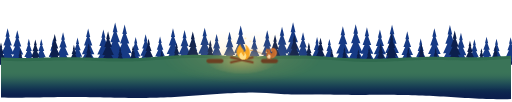
t = 0.00 s
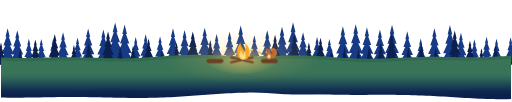
t = 2.70 s
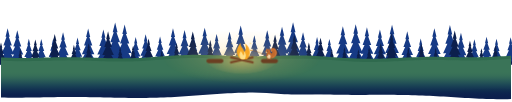
t = 2.93 s
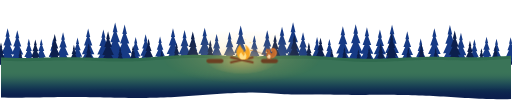
t = 3.15 s
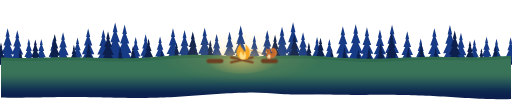
t = 4.28 s
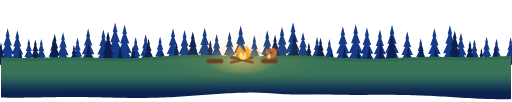
t = 5.40 s

The animated SVG that drew these frames (rendered in a browser with its animation timeline set to each time). Animation: 3 CSS @keyframes rules; one cycle of 6.30 s, repeats indefinitely.

<svg xmlns="http://www.w3.org/2000/svg" viewBox="0 0 1440 288"><style>.glow,.glow2{animation:g 1.7s ease-in-out infinite alternate}.glow2{animation-duration:2.6s}@keyframes g{from{opacity:.7}to{opacity:1}}.fl{transform-origin:680px 170px;animation:fl 1.1s ease-in-out infinite alternate}@keyframes fl{0%{transform:scale(1,1)}50%{transform:scale(.95,1.07)}100%{transform:scale(1.03,.96)}}.fl2{transform-origin:680px 170px;animation:fl 0.8s ease-in-out infinite alternate-reverse}.sp{animation:sp 3.6s linear infinite}@keyframes sp{0%{transform:translateY(14px);opacity:0}25%{opacity:1}100%{transform:translateY(-16px);opacity:0}}@media (prefers-reduced-motion:reduce){*{animation:none!important}}</style><defs><radialGradient id="f2" cx="50%" cy="50%" r="50%"><stop offset="0" stop-color="#ffcf6b" stop-opacity=".3"/><stop offset=".6" stop-color="#ffcf6b" stop-opacity=".1"/><stop offset="1" stop-color="#ffcf6b" stop-opacity="0"/></radialGradient><radialGradient id="f" cx="50%" cy="60%" r="50%"><stop offset="0" stop-color="#ffcf6b" stop-opacity=".55"/><stop offset="1" stop-color="#ffcf6b" stop-opacity="0"/></radialGradient><linearGradient id="gf" gradientUnits="userSpaceOnUse" x1="0" y1="202.0" x2="0" y2="274"><stop offset="0.000" stop-color="#3a7458"/><stop offset="0.083" stop-color="#397258"/><stop offset="0.167" stop-color="#366e58"/><stop offset="0.250" stop-color="#316758"/><stop offset="0.333" stop-color="#2b5e58"/><stop offset="0.417" stop-color="#255457"/><stop offset="0.500" stop-color="#1e4a56"/><stop offset="0.583" stop-color="#194054"/><stop offset="0.667" stop-color="#143652"/><stop offset="0.750" stop-color="#102d50"/><stop offset="0.833" stop-color="#0e264f"/><stop offset="0.917" stop-color="#0c214d"/><stop offset="1.000" stop-color="#0c1f4d"/></linearGradient><linearGradient id="gb" gradientUnits="userSpaceOnUse" x1="0" y1="202.0" x2="0" y2="274"><stop offset="0.000" stop-color="#2f6a4e"/><stop offset="0.083" stop-color="#2e684e"/><stop offset="0.167" stop-color="#2c644f"/><stop offset="0.250" stop-color="#295f50"/><stop offset="0.333" stop-color="#245851"/><stop offset="0.417" stop-color="#1f4f52"/><stop offset="0.500" stop-color="#1a4652"/><stop offset="0.583" stop-color="#163d51"/><stop offset="0.667" stop-color="#123450"/><stop offset="0.750" stop-color="#0f2c4f"/><stop offset="0.833" stop-color="#0d254e"/><stop offset="0.917" stop-color="#0c214d"/><stop offset="1.000" stop-color="#0c1f4d"/></linearGradient></defs><path d="M-10 95.8L-5 116.3L-7.3 116.3L-0 136.7L-4.5 136.7L4.9 157.2L-1.8 157.2L9.9 177.7L1 177.7L11.7 182L-31.7 182L-21 177.7L-29.9 177.7L-18.2 157.2L-24.9 157.2L-15.5 136.7L-20 136.7L-12.7 116.3L-15 116.3Z" fill="#163a85"/><path d="M18.7 79.5L24.6 103.8L22 103.8L30.6 128.2L25.2 128.2L36.5 152.5L28.5 152.5L42.4 176.9L31.7 176.9L44.6 182L-7.1 182L5.7 176.9L-5 176.9L8.9 152.5L0.9 152.5L12.2 128.2L6.9 128.2L15.5 103.8L12.8 103.8Z" fill="#163a85"/><path d="M46 85.2L51.6 108.2L49.1 108.2L57.2 131.2L52.2 131.2L62.8 154.2L55.2 154.2L68.4 177.2L58.3 177.2L70.4 182L21.6 182L33.7 177.2L23.7 177.2L36.8 154.2L29.2 154.2L39.9 131.2L34.8 131.2L42.9 108.2L40.4 108.2Z" fill="#163a85"/><path d="M78.6 109.1L82.8 126.4L80.9 126.4L87 143.7L83.2 143.7L91.2 161L85.5 161L95.4 178.4L87.9 178.4L97 182L60.2 182L69.3 178.4L61.8 178.4L71.7 161L66 161L74 143.7L70.2 143.7L76.3 126.4L74.4 126.4Z" fill="#163a85"/><path d="M113.7 110.1L117.9 127.2L116 127.2L122 144.3L118.3 144.3L126.2 161.3L120.6 161.3L130.3 178.4L122.9 178.4L131.8 182L95.6 182L104.6 178.4L97.1 178.4L106.9 161.3L101.3 161.3L109.2 144.3L105.4 144.3L111.5 127.2L109.6 127.2Z" fill="#163a85"/><path d="M147.5 108.5L151.8 126L149.9 126L156 143.4L152.2 143.4L160.3 160.9L154.5 160.9L164.5 178.3L156.9 178.3L166.1 182L129 182L138.2 178.3L130.6 178.3L140.5 160.9L134.8 160.9L142.9 143.4L139.1 143.4L145.2 126L143.3 126Z" fill="#163a85"/><path d="M175.2 90.8L180.4 112.4L178.1 112.4L185.7 134.1L181 134.1L191 155.8L183.9 155.8L196.2 177.4L186.8 177.4L198.2 182L152.2 182L163.6 177.4L154.1 177.4L166.5 155.8L159.4 155.8L169.4 134.1L164.6 134.1L172.3 112.4L169.9 112.4Z" fill="#163a85"/><path d="M216.1 105.8L220.5 123.9L218.5 123.9L224.9 142L220.9 142L229.3 160.1L223.3 160.1L233.7 178.2L225.7 178.2L235.3 182L196.9 182L206.4 178.2L198.5 178.2L208.8 160.1L202.9 160.1L211.2 142L207.3 142L213.6 123.9L211.7 123.9Z" fill="#163a85"/><path d="M246.1 80.6L251.9 104.7L249.3 104.7L257.8 128.8L252.5 128.8L263.6 152.9L255.7 152.9L269.5 176.9L259 176.9L271.6 182L220.5 182L233.2 176.9L222.7 176.9L236.4 152.9L228.5 152.9L239.6 128.8L234.4 128.8L242.9 104.7L240.2 104.7Z" fill="#163a85"/><path d="M289.1 83.1L294.8 106.6L292.3 106.6L300.6 130.1L295.4 130.1L306.3 153.6L298.6 153.6L312 177.1L301.7 177.1L314 182L264.2 182L276.6 177.1L266.3 177.1L279.7 153.6L272 153.6L282.9 130.1L277.7 130.1L286 106.6L283.4 106.6Z" fill="#163a85"/><path d="M322.3 63.2L329.1 91.4L326 91.4L336 119.6L329.8 119.6L342.9 147.8L333.6 147.8L349.7 176.1L337.4 176.1L352.2 182L292.3 182L307.2 176.1L294.8 176.1L311 147.8L301.7 147.8L314.7 119.6L308.6 119.6L318.5 91.4L315.4 91.4Z" fill="#163a85"/><path d="M349.1 69.1L355.6 95.9L352.7 95.9L362.2 122.7L356.3 122.7L368.7 149.5L359.9 149.5L375.2 176.4L363.5 176.4L377.6 182L320.7 182L334.8 176.4L323 176.4L338.4 149.5L329.5 149.5L341.9 122.7L336.1 122.7L345.5 95.9L342.6 95.9Z" fill="#163a85"/><path d="M380.3 104.8L384.8 123.1L382.8 123.1L389.2 141.5L385.2 141.5L393.7 159.8L387.7 159.8L398.2 178.1L390.1 178.1L399.8 182L360.9 182L370.5 178.1L362.5 178.1L373 159.8L366.9 159.8L375.4 141.5L371.4 141.5L377.9 123.1L375.9 123.1Z" fill="#163a85"/><path d="M408.4 96.6L413.4 116.9L411.2 116.9L418.3 137.2L413.9 137.2L423.2 157.4L416.6 157.4L428.2 177.7L419.3 177.7L430 182L386.9 182L397.6 177.7L388.7 177.7L400.3 157.4L393.6 157.4L403 137.2L398.6 137.2L405.7 116.9L403.5 116.9Z" fill="#163a85"/><path d="M449.1 103L453.7 121.7L451.6 121.7L458.3 140.5L454.2 140.5L462.8 159.3L456.7 159.3L467.4 178L459.2 178L469.1 182L429.2 182L439.1 178L430.9 178L441.6 159.3L435.4 159.3L444.1 140.5L440 140.5L446.6 121.7L444.6 121.7Z" fill="#163a85"/><path d="M485.6 80.1L491.5 104.3L488.8 104.3L497.4 128.5L492.1 128.5L503.3 152.7L495.3 152.7L509.2 176.9L498.6 176.9L511.3 182L459.9 182L472.7 176.9L462.1 176.9L475.9 152.7L467.9 152.7L479.1 128.5L473.8 128.5L482.4 104.3L479.7 104.3Z" fill="#163a85"/><path d="M518.3 84.6L523.9 107.7L521.4 107.7L529.6 130.9L524.5 130.9L535.2 154L527.6 154L540.8 177.1L530.7 177.1L542.9 182L493.8 182L505.9 177.1L495.8 177.1L509 154L501.4 154L512.1 130.9L507.1 130.9L515.2 107.7L512.7 107.7Z" fill="#163a85"/><path d="M545.4 109L549.7 126.4L547.8 126.4L553.9 143.7L550.1 143.7L558.1 161L552.4 161L562.3 178.4L554.7 178.4L563.8 182L527 182L536.2 178.4L528.6 178.4L538.5 161L532.8 161L540.8 143.7L537 143.7L543.1 126.4L541.2 126.4Z" fill="#163a85"/><path d="M575.1 78L581.2 102.7L578.4 102.7L587.2 127.4L581.8 127.4L593.2 152.1L585.1 152.1L599.2 176.8L588.4 176.8L601.4 182L548.9 182L561.9 176.8L551.1 176.8L565.2 152.1L557.1 152.1L568.5 127.4L563.1 127.4L571.8 102.7L569.1 102.7Z" fill="#163a85"/><path d="M608.8 96.3L613.8 116.6L611.6 116.6L618.7 137L614.3 137L623.7 157.4L617 157.4L628.6 177.7L619.7 177.7L630.4 182L587.2 182L598 177.7L589 177.7L600.7 157.4L594 157.4L603.4 137L598.9 137L606.1 116.6L603.9 116.6Z" fill="#163a85"/><path d="M645.4 89.3L650.7 111.3L648.3 111.3L656.1 133.4L651.3 133.4L661.4 155.4L654.2 155.4L666.8 177.4L657.2 177.4L668.7 182L622 182L633.6 177.4L624 177.4L636.6 155.4L629.3 155.4L639.5 133.4L634.7 133.4L642.4 111.3L640 111.3Z" fill="#163a85"/><path d="M676.8 72.3L683.1 98.3L680.3 98.3L689.5 124.4L683.7 124.4L695.8 150.5L687.2 150.5L702.1 176.5L690.7 176.5L704.4 182L649.1 182L662.8 176.5L651.4 176.5L666.3 150.5L657.8 150.5L669.8 124.4L664.1 124.4L673.3 98.3L670.4 98.3Z" fill="#163a85"/><path d="M715.4 99.8L720.1 119.3L718 119.3L724.9 138.8L720.6 138.8L729.6 158.4L723.2 158.4L734.3 177.9L725.8 177.9L736.1 182L694.6 182L704.9 177.9L696.4 177.9L707.5 158.4L701.1 158.4L710.1 138.8L705.9 138.8L712.7 119.3L710.6 119.3Z" fill="#163a85"/><path d="M751.7 85.7L757.3 108.6L754.8 108.6L762.8 131.5L757.8 131.5L768.4 154.3L760.9 154.3L773.9 177.2L763.9 177.2L776 182L727.4 182L739.5 177.2L729.5 177.2L742.5 154.3L735 154.3L745.6 131.5L740.6 131.5L748.6 108.6L746.1 108.6Z" fill="#163a85"/><path d="M793.5 75.5L799.6 100.8L796.8 100.8L805.8 126.1L800.2 126.1L811.9 151.4L803.6 151.4L818 176.7L807 176.7L820.3 182L766.6 182L779.9 176.7L768.9 176.7L783.3 151.4L775 151.4L786.7 126.1L781.2 126.1L790.1 100.8L787.3 100.8Z" fill="#163a85"/><path d="M824.6 63L831.5 91.3L828.4 91.3L838.4 119.5L832.2 119.5L845.3 147.8L836 147.8L852.1 176L839.8 176L854.6 182L794.6 182L809.5 176L797.1 176L813.3 147.8L804 147.8L817.1 119.5L810.9 119.5L820.9 91.3L817.8 91.3Z" fill="#163a85"/><path d="M852.8 91.1L858 112.7L855.6 112.7L863.3 134.3L858.5 134.3L868.5 155.9L861.4 155.9L873.8 177.5L864.3 177.5L875.7 182L829.9 182L841.2 177.5L831.8 177.5L844.1 155.9L837 155.9L847 134.3L842.3 134.3L849.9 112.7L847.5 112.7Z" fill="#163a85"/><path d="M892.4 104.4L896.9 122.8L894.9 122.8L901.4 141.3L897.3 141.3L905.8 159.7L899.8 159.7L910.3 178.1L902.2 178.1L911.9 182L872.8 182L882.5 178.1L874.5 178.1L885 159.7L878.9 159.7L887.5 141.3L883.4 141.3L889.9 122.8L887.9 122.8Z" fill="#163a85"/><path d="M927.2 110L931.3 127.1L929.5 127.1L935.5 144.2L931.8 144.2L939.7 161.3L934 161.3L943.8 178.4L936.3 178.4L945.3 182L909.1 182L918 178.4L910.6 178.4L920.3 161.3L914.7 161.3L922.6 144.2L918.9 144.2L924.9 127.1L923 127.1Z" fill="#163a85"/><path d="M965.2 73.8L971.5 99.5L968.7 99.5L977.7 125.2L972.1 125.2L984 150.9L975.5 150.9L990.2 176.6L979 176.6L992.5 182L937.9 182L951.5 176.6L940.2 176.6L954.9 150.9L946.5 150.9L958.3 125.2L952.7 125.2L961.8 99.5L959 99.5Z" fill="#163a85"/><path d="M1001.5 68.2L1008.1 95.2L1005.1 95.2L1014.7 122.3L1008.8 122.3L1021.2 149.3L1012.4 149.3L1027.8 176.3L1016 176.3L1030.2 182L972.9 182L987.1 176.3L975.3 176.3L990.7 149.3L981.8 149.3L994.3 122.3L988.4 122.3L997.9 95.2L995 95.2Z" fill="#163a85"/><path d="M1033.2 77.2L1039.2 102.1L1036.5 102.1L1045.3 127L1039.8 127L1051.3 151.9L1043.2 151.9L1057.4 176.8L1046.5 176.8L1059.6 182L1006.8 182L1019.9 176.8L1009 176.8L1023.2 151.9L1015 151.9L1026.5 127L1021.1 127L1029.9 102.1L1027.1 102.1Z" fill="#163a85"/><path d="M1069.9 83L1075.6 106.5L1073 106.5L1081.3 130L1076.2 130L1087 153.5L1079.3 153.5L1092.7 177.1L1082.5 177.1L1094.8 182L1044.9 182L1057.3 177.1L1047 177.1L1060.4 153.5L1052.7 153.5L1063.6 130L1058.4 130L1066.7 106.5L1064.2 106.5Z" fill="#163a85"/><path d="M1104.1 70L1110.6 96.6L1107.6 96.6L1117 123.2L1111.2 123.2L1123.5 149.8L1114.8 149.8L1130 176.4L1118.3 176.4L1132.3 182L1075.9 182L1089.9 176.4L1078.2 176.4L1093.4 149.8L1084.7 149.8L1097 123.2L1091.2 123.2L1100.5 96.6L1097.6 96.6Z" fill="#163a85"/><path d="M1147.1 88.3L1152.5 110.6L1150.1 110.6L1157.9 132.8L1153 132.8L1163.3 155.1L1156 155.1L1168.7 177.3L1159 177.3L1170.7 182L1123.5 182L1135.2 177.3L1125.4 177.3L1138.2 155.1L1130.9 155.1L1141.1 132.8L1136.3 132.8L1144.1 110.6L1141.7 110.6Z" fill="#163a85"/><path d="M1185 109L1189.3 126.3L1187.4 126.3L1193.5 143.7L1189.7 143.7L1197.7 161L1192 161L1201.9 178.3L1194.3 178.3L1203.5 182L1166.6 182L1175.8 178.3L1168.2 178.3L1178.1 161L1172.4 161L1180.4 143.7L1176.6 143.7L1182.7 126.3L1180.8 126.3Z" fill="#163a85"/><path d="M1223.7 79.6L1229.6 104L1226.9 104L1235.5 128.3L1230.2 128.3L1241.4 152.6L1233.4 152.6L1247.3 176.9L1236.7 176.9L1249.5 182L1197.9 182L1210.7 176.9L1200 176.9L1213.9 152.6L1205.9 152.6L1217.2 128.3L1211.9 128.3L1220.4 104L1217.8 104Z" fill="#163a85"/><path d="M1267.6 70.9L1274 97.3L1271.1 97.3L1280.4 123.7L1274.6 123.7L1286.8 150.1L1278.1 150.1L1293.2 176.4L1281.7 176.4L1295.5 182L1239.6 182L1253.4 176.4L1241.9 176.4L1257 150.1L1248.3 150.1L1260.5 123.7L1254.7 123.7L1264 97.3L1261.1 97.3Z" fill="#163a85"/><path d="M1298.7 92.7L1303.8 113.9L1301.5 113.9L1309 135.1L1304.3 135.1L1314.1 156.3L1307.2 156.3L1319.3 177.5L1310 177.5L1321.2 182L1276.2 182L1287.3 177.5L1278 177.5L1290.2 156.3L1283.2 156.3L1293 135.1L1288.4 135.1L1295.8 113.9L1293.5 113.9Z" fill="#163a85"/><path d="M1336.7 110.9L1340.8 127.8L1339 127.8L1344.9 144.7L1341.2 144.7L1349 161.6L1343.5 161.6L1353.1 178.4L1345.7 178.4L1354.6 182L1318.8 182L1327.7 178.4L1320.3 178.4L1329.9 161.6L1324.4 161.6L1332.2 144.7L1328.5 144.7L1334.5 127.8L1332.6 127.8Z" fill="#163a85"/><path d="M1371 103.6L1375.5 122.2L1373.5 122.2L1380.1 140.8L1376 140.8L1384.6 159.5L1378.5 159.5L1389.1 178.1L1381 178.1L1390.8 182L1351.3 182L1361.1 178.1L1352.9 178.1L1363.6 159.5L1357.4 159.5L1366 140.8L1362 140.8L1368.5 122.2L1366.5 122.2Z" fill="#163a85"/><path d="M1399.1 109.1L1403.3 126.4L1401.4 126.4L1407.6 143.7L1403.8 143.7L1411.8 161L1406.1 161L1416 178.4L1408.4 178.4L1417.5 182L1380.7 182L1389.9 178.4L1382.3 178.4L1392.2 161L1386.5 161L1394.5 143.7L1390.7 143.7L1396.8 126.4L1394.9 126.4Z" fill="#163a85"/><path d="M1439 105.5L1443.4 123.7L1441.4 123.7L1447.8 141.9L1443.8 141.9L1452.2 160L1446.2 160L1456.6 178.2L1448.7 178.2L1458.2 182L1419.7 182L1429.2 178.2L1421.3 178.2L1431.7 160L1425.7 160L1434.1 141.9L1430.1 141.9L1436.5 123.7L1434.5 123.7Z" fill="#163a85"/><path d="M0 120.1L3.6 134.8L2 134.8L7.1 149.5L3.9 149.5L10.7 164.2L5.9 164.2L14.3 178.9L7.9 178.9L15.6 182L-15.6 182L-7.9 178.9L-14.3 178.9L-5.9 164.2L-10.7 164.2L-3.9 149.5L-7.1 149.5L-2 134.8L-3.6 134.8Z" fill="#0c1f4d"/><path d="M54.4 137.5L57 148.1L55.8 148.1L59.5 158.6L57.2 158.6L62.1 169.2L58.6 169.2L64.7 179.8L60.1 179.8L65.6 182L43.2 182L48.7 179.8L44.1 179.8L50.2 169.2L46.7 169.2L51.6 158.6L49.3 158.6L53 148.1L51.8 148.1Z" fill="#0c1f4d"/><path d="M97 111.2L101.1 128L99.2 128L105.2 144.8L101.5 144.8L109.2 161.7L103.7 161.7L113.3 178.5L106 178.5L114.8 182L79.1 182L88 178.5L80.6 178.5L90.2 161.7L84.7 161.7L92.5 144.8L88.8 144.8L94.7 128L92.9 128Z" fill="#0c1f4d"/><path d="M151.7 96.1L156.7 116.5L154.4 116.5L161.6 136.9L157.2 136.9L166.6 157.3L159.9 157.3L171.6 177.7L162.6 177.7L173.4 182L130.1 182L140.8 177.7L131.9 177.7L143.5 157.3L136.8 157.3L146.3 136.9L141.8 136.9L149 116.5L146.8 116.5Z" fill="#0c1f4d"/><path d="M205.9 126.4L209.1 139.6L207.7 139.6L212.3 152.8L209.4 152.8L215.5 166L211.2 166L218.7 179.2L213 179.2L219.9 182L191.9 182L198.8 179.2L193.1 179.2L200.6 166L196.3 166L202.4 152.8L199.5 152.8L204.1 139.6L202.7 139.6Z" fill="#0c1f4d"/><path d="M247.5 121.9L251 136.2L249.4 136.2L254.5 150.5L251.3 150.5L257.9 164.7L253.3 164.7L261.4 179L255.2 179L262.7 182L232.4 182L239.9 179L233.7 179L241.8 164.7L237.1 164.7L243.7 150.5L240.6 150.5L245.6 136.2L244.1 136.2Z" fill="#0c1f4d"/><path d="M302.3 88.4L307.7 110.6L305.3 110.6L313.1 132.8L308.2 132.8L318.5 155.1L311.2 155.1L323.9 177.3L314.2 177.3L325.9 182L278.7 182L290.4 177.3L280.7 177.3L293.4 155.1L286.1 155.1L296.3 132.8L291.5 132.8L299.3 110.6L296.9 110.6Z" fill="#0c1f4d"/><path d="M336.5 132.1L339.4 144L338.1 144L342.3 155.8L339.7 155.8L345.2 167.7L341.3 167.7L348 179.5L342.9 179.5L349.1 182L323.9 182L330.2 179.5L325 179.5L331.8 167.7L327.9 167.7L333.3 155.8L330.8 155.8L334.9 144L333.6 144Z" fill="#0c1f4d"/><path d="M373 128.9L376.1 141.5L374.7 141.5L379.1 154.1L376.4 154.1L382.2 166.7L378.1 166.7L385.3 179.3L379.8 179.3L386.4 182L359.6 182L366.3 179.3L360.8 179.3L368 166.7L363.8 166.7L369.6 154.1L366.9 154.1L371.3 141.5L369.9 141.5Z" fill="#0c1f4d"/><path d="M416.6 109L420.8 126.3L418.9 126.3L425 143.7L421.2 143.7L429.2 161L423.5 161L433.4 178.4L425.9 178.4L435 182L398.2 182L407.3 178.4L399.7 178.4L409.6 161L403.9 161L412 143.7L408.2 143.7L414.3 126.3L412.4 126.3Z" fill="#0c1f4d"/><path d="M453.9 141.8L456.3 151.3L455.2 151.3L458.6 160.9L456.5 160.9L460.9 170.4L457.8 170.4L463.2 180L459.1 180L464.1 182L443.8 182L448.8 180L444.7 180L450.1 170.4L447 170.4L451.4 160.9L449.3 160.9L452.7 151.3L451.6 151.3Z" fill="#0c1f4d"/><path d="M495.7 121.3L499.2 135.7L497.6 135.7L502.7 150.1L499.5 150.1L506.2 164.6L501.5 164.6L509.7 179L503.4 179L511 182L480.4 182L488 179L481.7 179L489.9 164.6L485.2 164.6L491.8 150.1L488.7 150.1L493.7 135.7L492.2 135.7Z" fill="#0c1f4d"/><path d="M541.5 88.6L546.9 110.8L544.5 110.8L552.3 133L547.5 133L557.7 155.2L550.4 155.2L563.1 177.3L553.4 177.3L565.1 182L518 182L529.7 177.3L520 177.3L532.6 155.2L525.4 155.2L535.6 133L530.7 133L538.6 110.8L536.1 110.8Z" fill="#0c1f4d"/><path d="M590.9 113.1L594.8 129.5L593.1 129.5L598.8 145.8L595.2 145.8L602.8 162.2L597.4 162.2L606.8 178.6L599.6 178.6L608.2 182L573.5 182L582.1 178.6L575 178.6L584.3 162.2L578.9 162.2L586.5 145.8L582.9 145.8L588.7 129.5L586.9 129.5Z" fill="#0c1f4d"/><path d="M773.8 98.3L778.6 118.2L776.5 118.2L783.5 138.1L779.1 138.1L788.3 157.9L781.8 157.9L793.1 177.8L784.4 177.8L794.9 182L752.7 182L763.2 177.8L754.5 177.8L765.8 157.9L759.3 157.9L768.5 138.1L764.1 138.1L771.1 118.2L769 118.2Z" fill="#0c1f4d"/><path d="M828.3 97.3L833.2 117.4L831 117.4L838.1 137.5L833.7 137.5L842.9 157.7L836.3 157.7L847.8 177.8L839 177.8L849.6 182L806.9 182L817.5 177.8L808.7 177.8L820.2 157.7L813.6 157.7L822.9 137.5L818.5 137.5L825.6 117.4L823.4 117.4Z" fill="#0c1f4d"/><path d="M869.3 119.7L872.9 134.5L871.2 134.5L876.5 149.3L873.2 149.3L880.1 164.1L875.2 164.1L883.7 178.9L877.2 178.9L885 182L853.6 182L861.3 178.9L854.9 178.9L863.3 164.1L858.5 164.1L865.3 149.3L862.1 149.3L867.3 134.5L865.7 134.5Z" fill="#0c1f4d"/><path d="M902.2 106.5L906.5 124.4L904.6 124.4L910.9 142.4L907 142.4L915.2 160.3L909.4 160.3L919.6 178.2L911.8 178.2L921.2 182L883.1 182L892.6 178.2L884.7 178.2L895 160.3L889.1 160.3L897.4 142.4L893.4 142.4L899.8 124.4L897.8 124.4Z" fill="#0c1f4d"/><path d="M933.9 138.2L936.4 148.6L935.3 148.6L939 159L936.7 159L941.5 169.4L938.1 169.4L944 179.8L939.5 179.8L944.9 182L922.9 182L928.3 179.8L923.8 179.8L929.7 169.4L926.3 169.4L931.1 159L928.9 159L932.5 148.6L931.4 148.6Z" fill="#0c1f4d"/><path d="M969.8 132.9L972.6 144.6L971.3 144.6L975.4 156.2L972.9 156.2L978.3 167.9L974.4 167.9L981.1 179.5L976 179.5L982.1 182L957.4 182L963.5 179.5L958.4 179.5L965.1 167.9L961.2 167.9L966.6 156.2L964.1 156.2L968.2 144.6L966.9 144.6Z" fill="#0c1f4d"/><path d="M1009.3 139.1L1011.8 149.3L1010.6 149.3L1014.2 159.5L1012 159.5L1016.7 169.7L1013.4 169.7L1019.2 179.9L1014.7 179.9L1020.1 182L998.5 182L1003.8 179.9L999.4 179.9L1005.2 169.7L1001.8 169.7L1006.5 159.5L1004.3 159.5L1007.9 149.3L1006.8 149.3Z" fill="#0c1f4d"/><path d="M1039.3 133.5L1042.1 145L1040.8 145L1044.9 156.6L1042.4 156.6L1047.7 168.1L1043.9 168.1L1050.5 179.6L1045.4 179.6L1051.5 182L1027.1 182L1033.1 179.6L1028.1 179.6L1034.7 168.1L1030.9 168.1L1036.2 156.6L1033.7 156.6L1037.7 145L1036.5 145Z" fill="#0c1f4d"/><path d="M1072.1 121.6L1075.6 136L1074 136L1079.1 150.3L1076 150.3L1082.6 164.6L1077.9 164.6L1086.1 179L1079.8 179L1087.3 182L1056.9 182L1064.5 179L1058.2 179L1066.4 164.6L1061.7 164.6L1068.3 150.3L1065.1 150.3L1070.2 136L1068.6 136Z" fill="#0c1f4d"/><path d="M1102.8 93L1108 114.2L1105.7 114.2L1113.1 135.3L1108.5 135.3L1118.2 156.4L1111.3 156.4L1123.4 177.6L1114.1 177.6L1125.3 182L1080.4 182L1091.5 177.6L1082.3 177.6L1094.4 156.4L1087.4 156.4L1097.2 135.3L1092.6 135.3L1100 114.2L1097.7 114.2Z" fill="#0c1f4d"/><path d="M1150 133.7L1152.8 145.2L1151.6 145.2L1155.6 156.6L1153.1 156.6L1158.4 168.1L1154.6 168.1L1161.2 179.6L1156.2 179.6L1162.2 182L1137.9 182L1143.9 179.6L1138.9 179.6L1145.4 168.1L1141.7 168.1L1147 156.6L1144.4 156.6L1148.5 145.2L1147.2 145.2Z" fill="#0c1f4d"/><path d="M1187.1 122.5L1190.5 136.7L1189 136.7L1194 150.8L1190.9 150.8L1197.4 164.9L1192.8 164.9L1200.8 179L1194.6 179L1202.1 182L1172.1 182L1179.5 179L1173.4 179L1181.4 164.9L1176.8 164.9L1183.3 150.8L1180.2 150.8L1185.2 136.7L1183.7 136.7Z" fill="#0c1f4d"/><path d="M1227.3 135.1L1230 146.3L1228.8 146.3L1232.7 157.4L1230.3 157.4L1235.4 168.5L1231.8 168.5L1238.1 179.7L1233.2 179.7L1239.1 182L1215.5 182L1221.3 179.7L1216.5 179.7L1222.8 168.5L1219.2 168.5L1224.3 157.4L1221.9 157.4L1225.8 146.3L1224.6 146.3Z" fill="#0c1f4d"/><path d="M1281.1 86.4L1286.6 109.1L1284.1 109.1L1292.1 131.8L1287.1 131.8L1297.6 154.5L1290.2 154.5L1303.1 177.2L1293.2 177.2L1305.2 182L1257 182L1268.9 177.2L1259 177.2L1271.9 154.5L1264.5 154.5L1275 131.8L1270 131.8L1278 109.1L1275.5 109.1Z" fill="#0c1f4d"/><path d="M1324.1 114.9L1328 130.8L1326.2 130.8L1331.9 146.8L1328.4 146.8L1335.7 162.7L1330.5 162.7L1339.6 178.6L1332.6 178.6L1341 182L1307.2 182L1315.6 178.6L1308.6 178.6L1317.7 162.7L1312.5 162.7L1319.8 146.8L1316.4 146.8L1322 130.8L1320.2 130.8Z" fill="#0c1f4d"/><path d="M1356.5 136.3L1359.2 147.1L1358 147.1L1361.8 158L1359.4 158L1364.4 168.9L1360.9 168.9L1367.1 179.7L1362.3 179.7L1368 182L1345 182L1350.7 179.7L1346 179.7L1352.2 168.9L1348.6 168.9L1353.6 158L1351.2 158L1355.1 147.1L1353.9 147.1Z" fill="#0c1f4d"/><path d="M1396.1 127.2L1399.3 140.2L1397.8 140.2L1402.4 153.2L1399.6 153.2L1405.6 166.2L1401.3 166.2L1408.8 179.3L1403.1 179.3L1409.9 182L1382.3 182L1389.1 179.3L1383.4 179.3L1390.9 166.2L1386.6 166.2L1392.6 153.2L1389.8 153.2L1394.4 140.2L1392.9 140.2Z" fill="#0c1f4d"/><path d="M1449.3 133L1452.1 144.6L1450.9 144.6L1455 156.3L1452.4 156.3L1457.8 167.9L1454 167.9L1460.6 179.5L1455.5 179.5L1461.7 182L1437 182L1443.1 179.5L1438 179.5L1444.6 167.9L1440.8 167.9L1446.2 156.3L1443.6 156.3L1447.8 144.6L1446.5 144.6Z" fill="#0c1f4d"/><path d="M0 162.1 L10 162.6 L20 163 L30 163.4 L40 163.6 L50 163.7 L60 163.8 L70 163.7 L80 163.6 L90 163.5 L100 163.3 L110 163 L120 162.7 L130 162.4 L140 162.2 L150 161.9 L160 161.7 L170 161.6 L180 161.5 L190 161.4 L200 161.5 L210 161.6 L220 161.7 L230 162 L240 162.2 L250 162.6 L260 162.9 L270 163.3 L280 163.6 L290 164 L300 164.3 L310 164.5 L320 164.7 L330 164.8 L340 164.9 L350 164.8 L360 164.7 L370 164.4 L380 164 L390 163.6 L400 163 L410 162.4 L420 161.8 L430 161 L440 160.3 L450 159.5 L460 158.8 L470 158.1 L480 157.4 L490 156.8 L500 156.2 L510 155.7 L520 155.4 L530 155.1 L540 154.9 L550 154.8 L560 154.9 L570 155 L580 155.2 L590 155.4 L600 155.8 L610 156.1 L620 156.5 L630 156.9 L640 157.3 L650 157.6 L660 157.9 L670 158.2 L680 158.4 L690 158.6 L700 158.7 L710 158.7 L720 158.6 L730 158.5 L740 158.3 L750 158.1 L760 157.9 L770 157.6 L780 157.4 L790 157.1 L800 156.9 L810 156.7 L820 156.6 L830 156.6 L840 156.6 L850 156.7 L860 156.9 L870 157.2 L880 157.6 L890 158.1 L900 158.7 L910 159.3 L920 160 L930 160.7 L940 161.4 L950 162.1 L960 162.8 L970 163.5 L980 164.1 L990 164.7 L1000 165.2 L1010 165.5 L1020 165.8 L1030 166 L1040 166.1 L1050 166.1 L1060 165.9 L1070 165.7 L1080 165.4 L1090 165 L1100 164.6 L1110 164.1 L1120 163.6 L1130 163.1 L1140 162.6 L1150 162.1 L1160 161.7 L1170 161.3 L1180 161 L1190 160.7 L1200 160.5 L1210 160.4 L1220 160.4 L1230 160.4 L1240 160.5 L1250 160.6 L1260 160.8 L1270 161 L1280 161.2 L1290 161.3 L1300 161.5 L1310 161.6 L1320 161.7 L1330 161.7 L1340 161.7 L1350 161.6 L1360 161.4 L1370 161.1 L1380 160.7 L1390 160.2 L1400 159.7 L1410 159.1 L1420 158.5 L1430 157.9 L1440 157.2 L1440 279.8 L1430 279.9 L1420 280 L1410 280 L1400 279.9 L1390 279.7 L1380 279.5 L1370 279.2 L1360 278.9 L1350 278.5 L1340 278 L1330 277.5 L1320 277 L1310 276.4 L1300 275.8 L1290 275.2 L1280 274.6 L1270 274 L1260 273.4 L1250 272.8 L1240 272.2 L1230 271.6 L1220 271.1 L1210 270.5 L1200 270.1 L1190 269.6 L1180 269.3 L1170 268.9 L1160 268.6 L1150 268.4 L1140 268.1 L1130 268 L1120 267.9 L1110 267.8 L1100 267.7 L1090 267.7 L1080 267.7 L1070 267.7 L1060 267.7 L1050 267.8 L1040 267.8 L1030 267.9 L1020 267.9 L1010 267.9 L1000 267.9 L990 267.9 L980 267.8 L970 267.8 L960 267.7 L950 267.5 L940 267.4 L930 267.1 L920 266.9 L910 266.6 L900 266.3 L890 266 L880 265.6 L870 265.3 L860 264.9 L850 264.5 L840 264 L830 263.6 L820 263.2 L810 262.9 L800 262.5 L790 262.2 L780 261.9 L770 261.6 L760 261.4 L750 261.3 L740 261.2 L730 261.1 L720 261.1 L710 261.2 L700 261.3 L690 261.6 L680 261.8 L670 262.2 L660 262.6 L650 263.1 L640 263.6 L630 264.1 L620 264.8 L610 265.4 L600 266.1 L590 266.8 L580 267.5 L570 268.3 L560 269 L550 269.8 L540 270.5 L530 271.2 L520 271.9 L510 272.6 L500 273.2 L490 273.8 L480 274.3 L470 274.8 L460 275.2 L450 275.6 L440 275.9 L430 276.1 L420 276.3 L410 276.4 L400 276.5 L390 276.6 L380 276.5 L370 276.5 L360 276.4 L350 276.3 L340 276.1 L330 275.9 L320 275.7 L310 275.5 L300 275.3 L290 275.1 L280 274.9 L270 274.7 L260 274.5 L250 274.3 L240 274.2 L230 274.1 L220 274 L210 274 L200 274 L190 274 L180 274 L170 274.1 L160 274.2 L150 274.3 L140 274.5 L130 274.6 L120 274.8 L110 275 L100 275.1 L90 275.3 L80 275.4 L70 275.6 L60 275.7 L50 275.7 L40 275.8 L30 275.8 L20 275.7 L10 275.6 L0 275.5Z" fill="url(#gb)"/><path d="M0 171.1 L10 171.6 L20 172 L30 172.4 L40 172.6 L50 172.7 L60 172.8 L70 172.7 L80 172.6 L90 172.5 L100 172.3 L110 172 L120 171.7 L130 171.4 L140 171.2 L150 170.9 L160 170.7 L170 170.6 L180 170.5 L190 170.4 L200 170.5 L210 170.6 L220 170.7 L230 171 L240 171.2 L250 171.6 L260 171.9 L270 172.3 L280 172.6 L290 173 L300 173.3 L310 173.5 L320 173.7 L330 173.8 L340 173.9 L350 173.8 L360 173.7 L370 173.4 L380 173 L390 172.6 L400 172 L410 171.4 L420 170.8 L430 170 L440 169.3 L450 168.5 L460 167.8 L470 167.1 L480 166.4 L490 165.8 L500 165.2 L510 164.7 L520 164.4 L530 164.1 L540 163.9 L550 163.8 L560 163.9 L570 164 L580 164.2 L590 164.4 L600 164.8 L610 165.1 L620 165.5 L630 165.9 L640 166.3 L650 166.6 L660 166.9 L670 167.2 L680 167.4 L690 167.6 L700 167.7 L710 167.7 L720 167.6 L730 167.5 L740 167.3 L750 167.1 L760 166.9 L770 166.6 L780 166.4 L790 166.1 L800 165.9 L810 165.7 L820 165.6 L830 165.6 L840 165.6 L850 165.7 L860 165.9 L870 166.2 L880 166.6 L890 167.1 L900 167.7 L910 168.3 L920 169 L930 169.7 L940 170.4 L950 171.1 L960 171.8 L970 172.5 L980 173.1 L990 173.7 L1000 174.2 L1010 174.5 L1020 174.8 L1030 175 L1040 175.1 L1050 175.1 L1060 174.9 L1070 174.7 L1080 174.4 L1090 174 L1100 173.6 L1110 173.1 L1120 172.6 L1130 172.1 L1140 171.6 L1150 171.1 L1160 170.7 L1170 170.3 L1180 170 L1190 169.7 L1200 169.5 L1210 169.4 L1220 169.4 L1230 169.4 L1240 169.5 L1250 169.6 L1260 169.8 L1270 170 L1280 170.2 L1290 170.3 L1300 170.5 L1310 170.6 L1320 170.7 L1330 170.7 L1340 170.7 L1350 170.6 L1360 170.4 L1370 170.1 L1380 169.7 L1390 169.2 L1400 168.7 L1410 168.1 L1420 167.5 L1430 166.9 L1440 166.2 L1440 251.5 L1430 251.1 L1420 250.8 L1410 250.6 L1400 250.5 L1390 250.5 L1380 250.6 L1370 250.8 L1360 251.1 L1350 251.4 L1340 251.9 L1330 252.4 L1320 252.9 L1310 253.5 L1300 254.2 L1290 254.9 L1280 255.5 L1270 256.2 L1260 256.9 L1250 257.5 L1240 258.1 L1230 258.6 L1220 259.1 L1210 259.5 L1200 259.9 L1190 260.2 L1180 260.4 L1170 260.6 L1160 260.7 L1150 260.7 L1140 260.7 L1130 260.7 L1120 260.7 L1110 260.6 L1100 260.5 L1090 260.5 L1080 260.4 L1070 260.4 L1060 260.5 L1050 260.5 L1040 260.6 L1030 260.8 L1020 261 L1010 261.3 L1000 261.6 L990 262 L980 262.4 L970 262.8 L960 263.3 L950 263.8 L940 264.3 L930 264.8 L920 265.3 L910 265.7 L900 266.1 L890 266.4 L880 266.7 L870 266.9 L860 267 L850 267.1 L840 267 L830 266.9 L820 266.6 L810 266.3 L800 265.9 L790 265.4 L780 264.8 L770 264.2 L760 263.5 L750 262.8 L740 262 L730 261.3 L720 260.5 L710 259.8 L700 259.1 L690 258.5 L680 257.8 L670 257.3 L660 256.8 L650 256.4 L640 256 L630 255.8 L620 255.6 L610 255.4 L600 255.3 L590 255.3 L580 255.4 L570 255.4 L560 255.5 L550 255.6 L540 255.8 L530 255.9 L520 256 L510 256.1 L500 256.1 L490 256.1 L480 256.1 L470 256 L460 255.9 L450 255.7 L440 255.5 L430 255.2 L420 254.9 L410 254.6 L400 254.2 L390 253.8 L380 253.4 L370 253.1 L360 252.8 L350 252.5 L340 252.2 L330 252 L320 251.9 L310 251.8 L300 251.8 L290 252 L280 252.2 L270 252.5 L260 252.8 L250 253.3 L240 253.8 L230 254.4 L220 255.1 L210 255.8 L200 256.6 L190 257.3 L180 258.1 L170 258.9 L160 259.7 L150 260.4 L140 261.1 L130 261.8 L120 262.4 L110 262.9 L100 263.3 L90 263.7 L80 264 L70 264.2 L60 264.3 L50 264.4 L40 264.4 L30 264.3 L20 264.2 L10 264 L0 263.9Z" fill="url(#gf)"/><ellipse class="glow2" cx="680" cy="160" rx="230" ry="78" fill="url(#f2)"/><ellipse class="glow" cx="680" cy="164" rx="104" ry="44" fill="url(#f)"/><rect x="580" y="166" width="48" height="12" rx="6" fill="#6b3f22"/><rect x="734" y="166" width="48" height="12" rx="6" fill="#6b3f22"/><path d="M650 176l60-14M650 162l60 14" stroke="#7a4a28" stroke-width="7" stroke-linecap="round"/><g class="fl"><path d="M680 168c-18-8-20-28-4-44 0 12 10 14 10 24 8-6 6-16 2-24 18 12 20 32 6 44z" fill="#f6a623"/><path class="fl2" d="M680 168c-8-4-10-14-2-22 2 6 6 8 6 12 4-2 4-8 2-12 8 6 8 16 2 22z" fill="#ffe08a"/></g><circle class="sp" style="animation-delay:-0.0s" cx="666" cy="112" r="1.8" fill="#ffd66e"/><circle class="sp" style="animation-delay:-0.9s" cx="690" cy="102" r="1.8" fill="#ffd66e"/><circle class="sp" style="animation-delay:-1.8s" cx="704" cy="118" r="1.8" fill="#ffd66e"/><circle class="sp" style="animation-delay:-2.7s" cx="652" cy="126" r="1.8" fill="#ffd66e"/><g transform="translate(738 128) scale(.28)"><path d="M98 132c40-6 58-44 44-80-10-26-40-34-54-18-14 16 2 34 16 30-14 18-12 46-6 68z" fill="#c26a2e"/><path d="M104 120c26-8 40-34 32-60-6-18-24-24-34-14" fill="none" stroke="#e08a48" stroke-width="5" stroke-linecap="round"/><ellipse cx="70" cy="104" rx="30" ry="34" fill="#c26a2e"/><ellipse cx="66" cy="112" rx="17" ry="22" fill="#f3d3a6"/><circle cx="56" cy="62" r="24" fill="#c26a2e"/><path d="M44 44l-4-16 14 10zM64 40l6-14 4 16z" fill="#c26a2e"/><path d="M46 40l-2-6 5 4zM66 38l3-6 1 6z" fill="#f3d3a6"/><ellipse cx="40" cy="70" rx="9" ry="7" fill="#f3d3a6"/><circle cx="33" cy="68" r="3" fill="#3b2418"/><circle cx="52" cy="58" r="4.5" fill="#1d2440"/><circle cx="53.5" cy="56.5" r="1.5" fill="#fff"/><path d="M36 76q6 4 10 0" fill="none" stroke="#3b2418" stroke-width="1.8" stroke-linecap="round"/><path d="M50 100L-108 46" stroke="#8a5530" stroke-width="5" stroke-linecap="round"/><rect x="-124" y="36" width="26" height="20" rx="6" fill="#fff3df"/><path d="M-124 46h26v4a6 6 0 0 1-6 6h-14a6 6 0 0 1-6-6z" fill="#e2a24a"/><ellipse cx="40" cy="100" rx="6" ry="4" fill="#a85a26"/><ellipse cx="54" cy="100" rx="6" ry="4" fill="#a85a26"/><ellipse cx="56" cy="136" rx="12" ry="5" fill="#a85a26"/><ellipse cx="84" cy="136" rx="12" ry="5" fill="#a85a26"/></g></svg>
